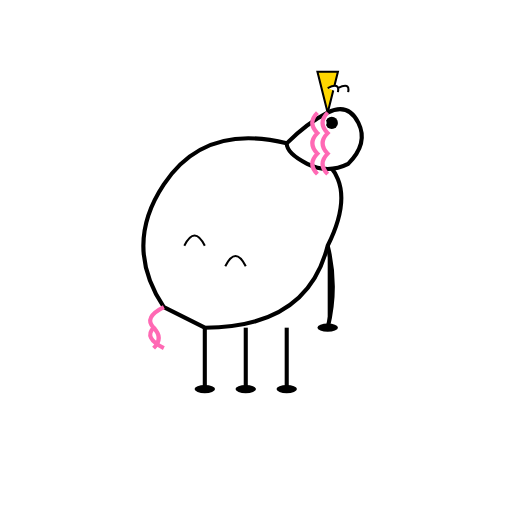
t = 0.00 s
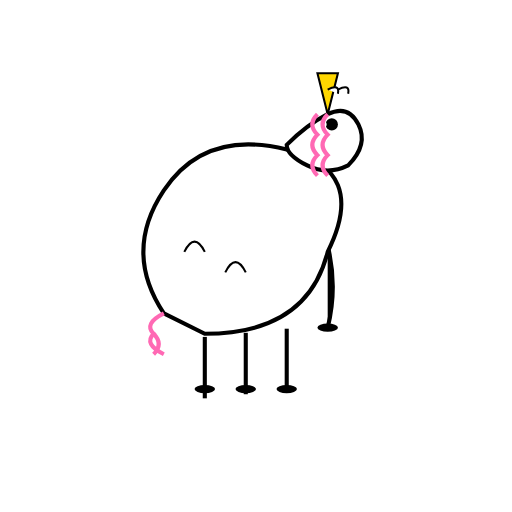
t = 0.23 s
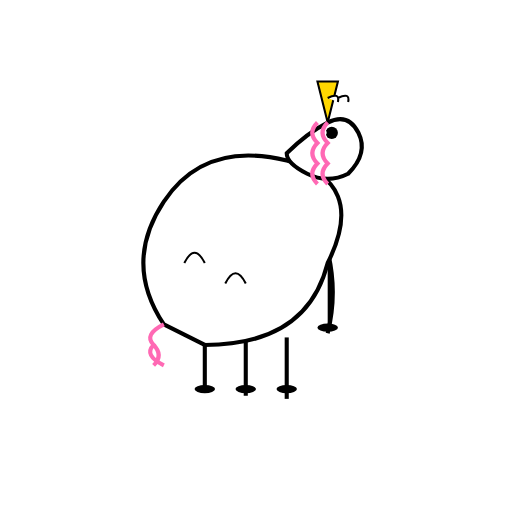
t = 0.44 s
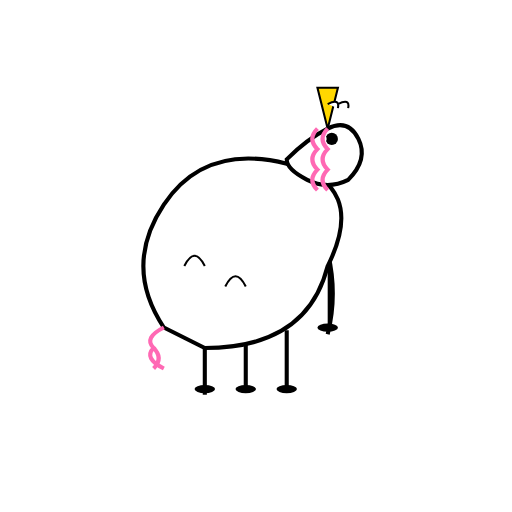
t = 0.64 s
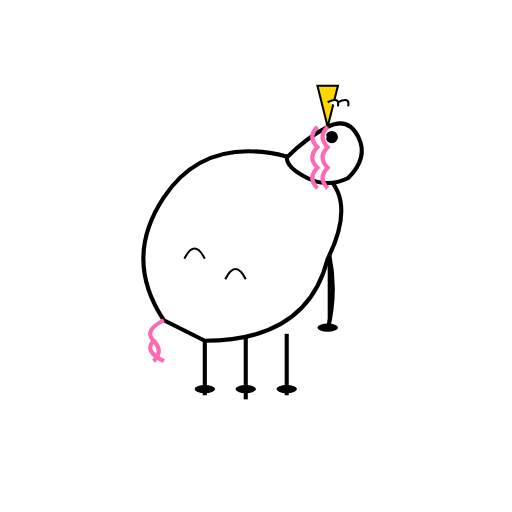
t = 0.85 s
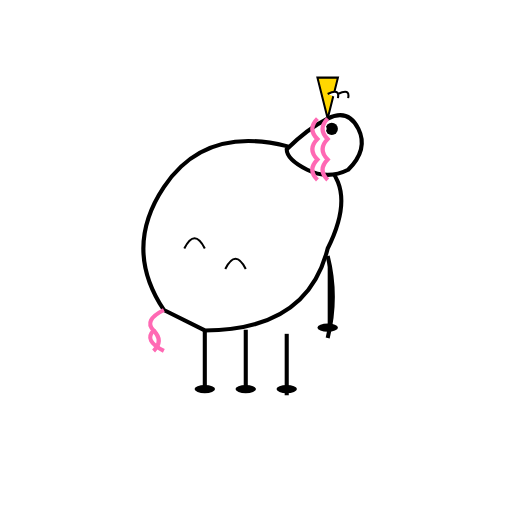
t = 1.05 s

The animated SVG that drew these frames (rendered in a browser with its animation timeline set to each time). Animation: 6 SMIL elements (animateTransform=6); one cycle of 1.30 s, repeats indefinitely.

<?xml version="1.0" encoding="UTF-8"?>
<svg width="250" height="250" viewBox="0 0 250 250" xmlns="http://www.w3.org/2000/svg">
  <defs>
    <g id="Unicorn_base_character">
      <!-- Legs -->
      <g>
        <path d="M100,160 L100,190" stroke="#000" stroke-width="2">
          <animateTransform attributeName="transform" attributeType="XML" type="translate" values="0 0; 0 5; 0 0" dur="0.5s" repeatCount="indefinite"/>
        </path>
        <path d="M120,160 L120,190" stroke="#000" stroke-width="2">
          <animateTransform attributeName="transform" attributeType="XML" type="translate" values="0 0; 0 5; 0 0" dur="0.5s" repeatCount="indefinite" begin="0.1s"/>
        </path>
        <path d="M140,160 L140,190" stroke="#000" stroke-width="2">
          <animateTransform attributeName="transform" attributeType="XML" type="translate" values="0 0; 0 5; 0 0" dur="0.5s" repeatCount="indefinite" begin="0.2s"/>
        </path>
        <path d="M160,120 Q165,140 160,160" stroke="#000" stroke-width="2">
          <animateTransform attributeName="transform" attributeType="XML" type="translate" values="0 0; 0 5; 0 0" dur="0.5s" repeatCount="indefinite" begin="0.3s"/>
        </path>
        <ellipse cx="100" cy="190" rx="5" ry="2" fill="#000"/>
        <ellipse cx="120" cy="190" rx="5" ry="2" fill="#000"/>
        <ellipse cx="140" cy="190" rx="5" ry="2" fill="#000"/>
        <ellipse cx="160" cy="160" rx="5" ry="2" fill="#000"/>
      </g>
      <!-- Body -->
      <g>
        <animateTransform
          attributeName="transform"
          attributeType="XML"
          type="translate"
          values="0 0; 0 10; 0 0"
          dur="1.2s"
          repeatCount="indefinite"
          calcMode="spline"
          keySplines="0.4 0 0.6 1; 0.4 0 0.6 1"/>
        <path d="M80,150 Q60,120 80,90 Q100,60 140,70 Q180,80 160,120 Q150,160 100,160 Z"
              fill="#fff" stroke="#000" stroke-width="2"/>
        <path d="M80,150 Q70,155 75,160 Q70,165 80,170" stroke="#ff69b4" stroke-width="2" fill="none"/>
        <path d="M75,160 Q80,165 75,170" stroke="#ff69b4" stroke-width="2" fill="none"/>
        <path d="M90,120 Q95,110 100,120" stroke="#000" stroke-width="1" fill="none"/>
        <path d="M110,130 Q115,120 120,130" stroke="#000" stroke-width="1" fill="none"/>
      </g>
      <!-- Head -->
      <g>
        <animateTransform
          attributeName="transform"
          attributeType="XML"
          type="translate"
          values="0 0; 0 8; 0 0"
          dur="1.2s"
          begin="0.1s"
          repeatCount="indefinite"
          calcMode="spline"
          keySplines="0.4 0 0.6 1; 0.4 0 0.6 1"/>
        <path d="M140,70 Q150,60 160,55 Q170,50 175,60 Q180,70 170,80 Q160,85 150,80 Q140,75 140,70 Z"
              fill="#fff" stroke="#000" stroke-width="2"/>
        <polygon points="160,55 155,35 165,35" fill="#ffd700" stroke="#000" stroke-width="1"/>
        <path d="M165,45 Q166,40 160,43" fill="#fff" stroke="#000" stroke-width="1"/>
        <path d="M170,45 Q171,40 165,43" fill="#fff" stroke="#000" stroke-width="1"/>
        <circle cx="162" cy="60" r="3" fill="#000"/>
        <circle cx="158" cy="60" r="1.5" fill="#fff"/>
        <path d="M155,55 Q150,60 155,65 Q150,70 155,75 Q150,80 155,85" stroke="#ff69b4" stroke-width="2" fill="none"/>
        <path d="M160,55 Q155,60 160,65 Q155,70 160,75 Q155,80 160,85" stroke="#ff69b4" stroke-width="2" fill="none"/>
      </g>
    </g>
  </defs>
  <use href="#Unicorn_base_character"/>
</svg>
